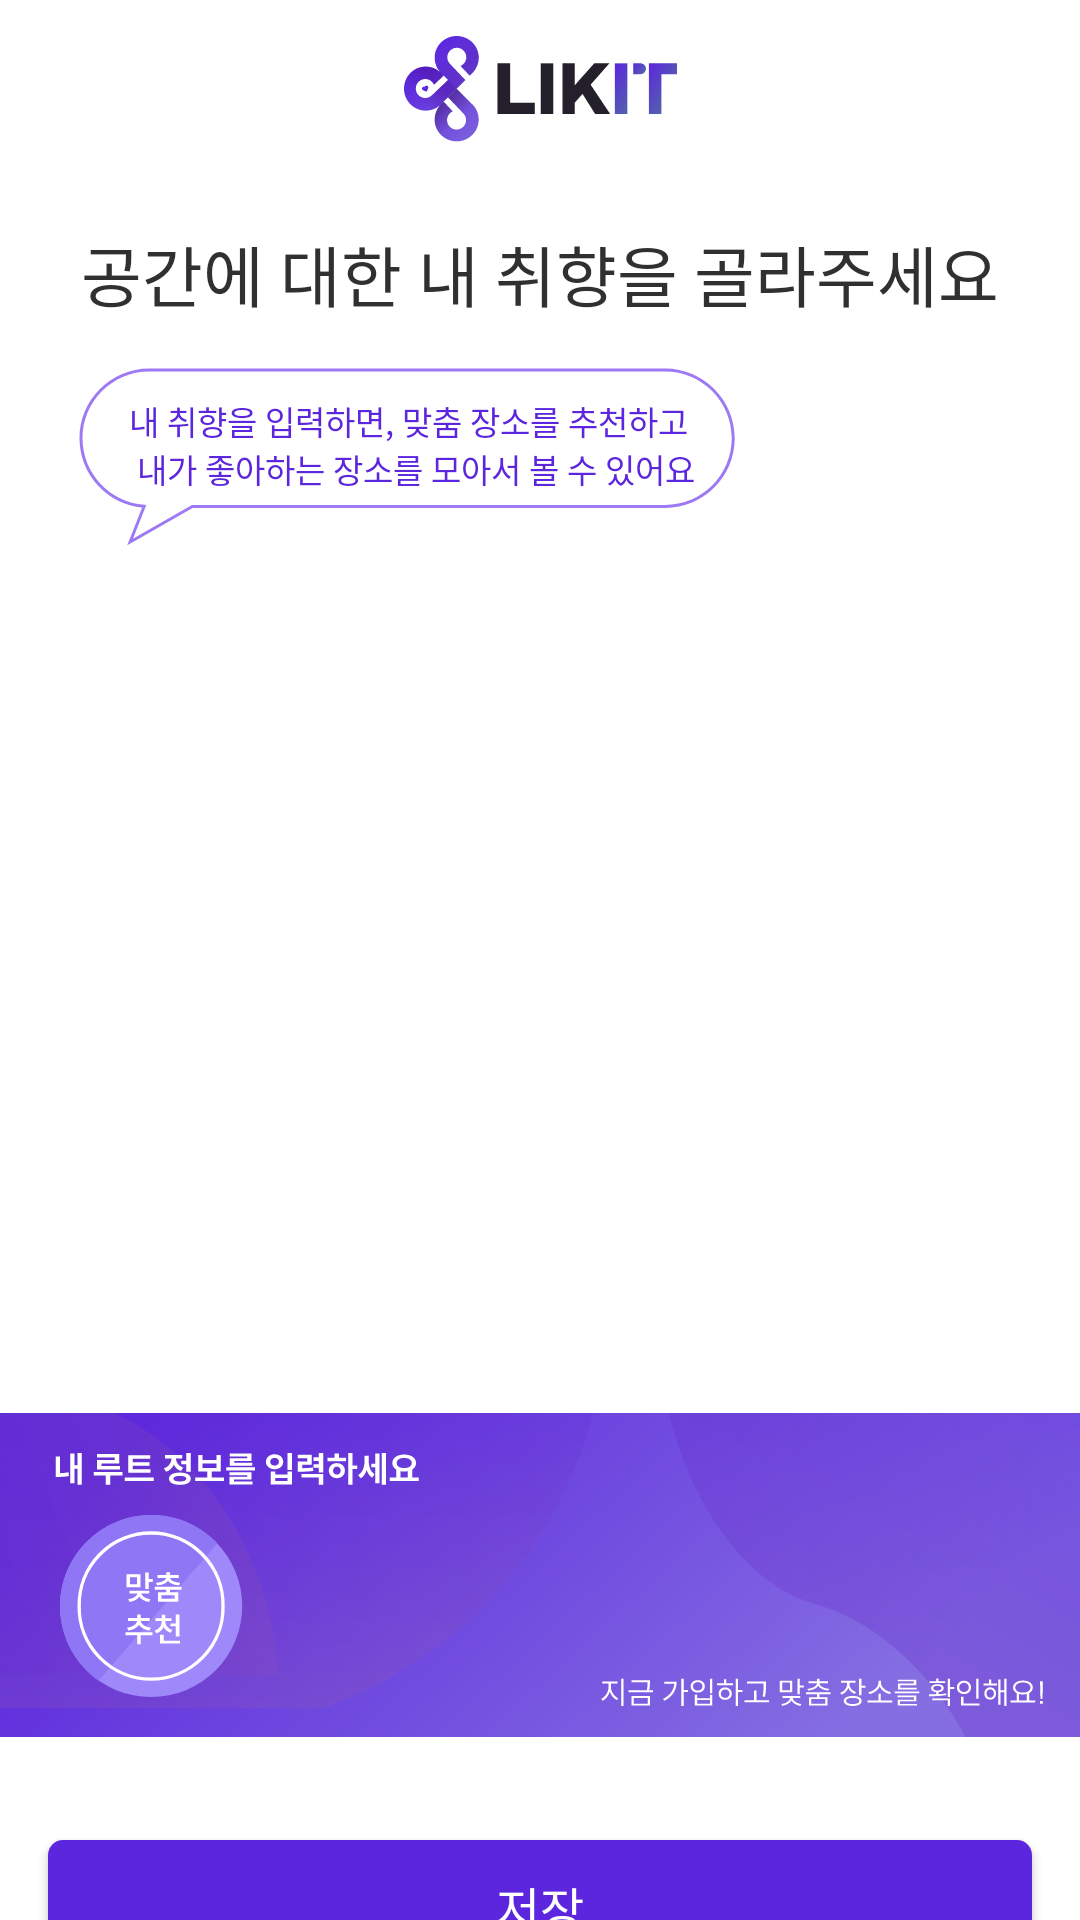

Android layout source for this screen:
<!-- AndroidManifest.xml: application theme Theme.6six -->
<!-- res/layout/fragment_prefer_mypage.xml -->
<?xml version="1.0" encoding="utf-8"?>
<layout
    xmlns:app="http://schemas.android.com/apk/res-auto"
    xmlns:android="http://schemas.android.com/apk/res/android"
    xmlns:tools="http://schemas.android.com/tools">
    <androidx.constraintlayout.widget.ConstraintLayout
        android:layout_width="match_parent"
        android:layout_height="match_parent">

        <androidx.appcompat.widget.AppCompatImageView
            android:id="@+id/ic_logo_prefer_mypage"
            android:layout_width="wrap_content"
            android:layout_height="60dp"
            android:src="@drawable/ic_settinglogo_likeit"
            app:layout_constraintStart_toStartOf="parent"
            app:layout_constraintEnd_toEndOf="parent"
            app:layout_constraintTop_toTopOf="parent"/>

        <androidx.appcompat.widget.AppCompatTextView
            android:id="@+id/tv1_prefer_mypage"
            android:layout_width="wrap_content"
            android:layout_height="wrap_content"
            android:text="@string/tv1_filter_mypage"
            android:layout_marginTop="@dimen/size_15"
            android:fontFamily="@font/suit_bold"
            android:textSize="@dimen/font_size_22"
            android:textColor="@color/likeit_font_black_30"
            app:layout_constraintStart_toStartOf="parent"
            app:layout_constraintEnd_toEndOf="parent"
            app:layout_constraintTop_toBottomOf="@id/ic_logo_prefer_mypage"/>

        <TextView
            android:id="@+id/tv2_prefer_mypage"
            android:layout_width="wrap_content"
            android:layout_height="wrap_content"
            android:background="@drawable/background_ballon_setting"
            android:paddingTop="10dp"
            android:paddingStart="17dp"
            android:text="@string/tv2_filter_mypage"
            android:textSize="@dimen/font_size_11"
            android:fontFamily="@font/suit_regular"
            android:layout_marginTop="@dimen/size_15"
            android:layout_marginStart="@dimen/size_10"
            app:layout_constraintStart_toStartOf="@id/grid_view_prefer_mypage"
            app:layout_constraintTop_toBottomOf="@id/tv1_prefer_mypage"
            android:textColor="@color/likeit_main_purple"/>


        <GridView
            android:id="@+id/grid_view_prefer_mypage"
            android:layout_width="match_parent"
            android:layout_height="400dp"
            android:paddingStart="10dp"
            android:paddingEnd="10dp"
            android:layout_marginStart="@dimen/size_16"
            android:layout_marginEnd="@dimen/size_16"
            android:numColumns="2"
            android:choiceMode="multipleChoice"
            android:layout_marginTop="@dimen/size_11"
            android:verticalSpacing="@dimen/size_12"
            android:gravity="center"
            app:layout_constraintStart_toStartOf="@id/tv1_prefer_mypage"
            app:layout_constraintEnd_toEndOf="@id/tv1_prefer_mypage"
            tools:listitem="@layout/filter_item"
            app:layout_constraintTop_toBottomOf="@id/tv2_prefer_mypage"/>


        <ImageView
            android:id="@+id/banner_"
            android:layout_width="wrap_content"
            android:layout_height="200dp"
            android:src="@drawable/banner_prefer_mypage"
            android:layout_marginBottom="@dimen/size_15"
            app:layout_constraintBottom_toBottomOf="parent"
            app:layout_constraintStart_toStartOf="parent"
            app:layout_constraintEnd_toEndOf="parent"/>


        <Button
            android:id="@+id/btn_prefer_mypage"
            android:layout_width="match_parent"
            android:layout_height="@dimen/size_45"
            android:text="저장"
            android:textColor="@color/white"
            android:fontFamily="@font/suit_bold"
            android:textSize="@dimen/font_size_16"
            android:background="@drawable/btn_background_edit_mypage"
            android:layout_marginStart="@dimen/size_16"
            android:layout_marginEnd="@dimen/size_16"
            app:layout_constraintTop_toBottomOf="@id/grid_view_prefer_mypage"
            android:layout_marginTop="@dimen/size_20"/>


    </androidx.constraintlayout.widget.ConstraintLayout>
</layout>
<!-- res/layout/filter_item.xml (included above) -->
<?xml version="1.0" encoding="utf-8"?>
<androidx.cardview.widget.CardView
    xmlns:app="http://schemas.android.com/apk/res-auto"
    xmlns:android="http://schemas.android.com/apk/res/android"
    xmlns:tools="http://schemas.android.com/tools"
    android:layout_width="138dp"
    android:layout_height="90dp"
    android:layout_gravity="center"
    app:cardCornerRadius="@dimen/size_5"
    android:elevation="5dp">

    <LinearLayout
        android:id="@+id/ll_filter_mypage"
        android:layout_width="match_parent"
        android:layout_height="match_parent"
        android:orientation="vertical"
        android:layout_gravity="center">

        <androidx.appcompat.widget.AppCompatImageView
            android:id="@+id/iv_filter_mypage"
            android:layout_width="wrap_content"
            android:layout_height="wrap_content"
            android:src="@drawable/icon_filter_quiet"
            android:layout_marginTop="@dimen/size_20"
            android:layout_gravity="center_horizontal"/>

        <androidx.appcompat.widget.AppCompatTextView
            android:id="@+id/tv_filter_name"
            android:layout_width="wrap_content"
            android:layout_height="wrap_content"
            android:text="@string/filter_name"
            android:fontFamily="@font/suit_bold"
            android:layout_marginTop="@dimen/size_5"
            android:layout_gravity="center_horizontal"
             />

    </LinearLayout>


</androidx.cardview.widget.CardView>
<!-- resources referenced by this layout -->
<resources>
  <color name="likeit_font_black_30">#303030</color>
  <color name="likeit_main_purple">#5B26DD</color>
  <color name="white">#FFFFFFFF</color>
  <dimen name="font_size_11">11sp</dimen>
  <dimen name="font_size_16">16sp</dimen>
  <dimen name="font_size_22">22sp</dimen>
  <dimen name="size_10">10dp</dimen>
  <dimen name="size_11">11dp</dimen>
  <dimen name="size_12">12dp</dimen>
  <dimen name="size_15">15dp</dimen>
  <dimen name="size_16">16dp</dimen>
  <dimen name="size_20">20dp</dimen>
  <dimen name="size_45">45dp</dimen>
  <dimen name="size_5">5dp</dimen>
  <!-- drawable background_ballon_setting (drawable) -->
  <vector xmlns:android="http://schemas.android.com/apk/res/android"
      android:width="219dp"
      android:height="60dp"
      android:viewportWidth="219"
      android:viewportHeight="60">
    <path
        android:pathData="M23.74,1C11.18,1 1,11.18 1,23.74C1,35.74 10.29,45.57 22.07,46.42L17.37,58.31L38.1,46.48H195.67C208.23,46.48 218.41,36.3 218.41,23.74C218.41,11.18 208.23,1 195.67,1H23.74Z"
        android:fillColor="@android:color/transparent"
        android:fillType="evenOdd"/>
    <path
        android:pathData="M22.07,46.42L22.53,46.61L22.78,45.97L22.1,45.92L22.07,46.42ZM17.37,58.31L16.91,58.13L16.39,59.45L17.62,58.74L17.37,58.31ZM38.1,46.48V45.98H37.96L37.85,46.05L38.1,46.48ZM1.5,23.74C1.5,11.46 11.46,1.5 23.74,1.5V0.5C10.91,0.5 0.5,10.91 0.5,23.74H1.5ZM22.1,45.92C10.58,45.09 1.5,35.47 1.5,23.74H0.5C0.5,36 9.99,46.04 22.03,46.92L22.1,45.92ZM17.84,58.49L22.53,46.61L21.6,46.24L16.91,58.13L17.84,58.49ZM37.85,46.05L17.13,57.88L17.62,58.74L38.35,46.92L37.85,46.05ZM195.67,45.98H38.1V46.98H195.67V45.98ZM217.91,23.74C217.91,36.03 207.96,45.98 195.67,45.98V46.98C208.51,46.98 218.91,36.58 218.91,23.74H217.91ZM195.67,1.5C207.96,1.5 217.91,11.46 217.91,23.74H218.91C218.91,10.91 208.51,0.5 195.67,0.5V1.5ZM23.74,1.5H195.67V0.5H23.74V1.5Z"
        android:fillColor="#9D7AF4"/>
  </vector>
  <!-- drawable btn_background_edit_mypage (drawable) -->
  <?xml version="1.0" encoding="UTF-8"?>
  <shape xmlns:android="http://schemas.android.com/apk/res/android" android:id="@+id/listview_background_shape">
      <corners android:radius="5dp" />
      <solid android:color="@color/likeit_main_purple" />
  </shape>
  <string name="filter_name">조용한</string>
  <string name="tv1_filter_mypage">공간에 대한 내 취향을 골라주세요</string>
  <string name="tv2_filter_mypage">내 취향을 입력하면, 맞춤 장소를 추천하고\n 내가 좋아하는 장소를 모아서 볼 수 있어요</string>
  <style name="Theme.6six" parent="Theme.MaterialComponents.DayNight.NoActionBar">
          
          <item name="colorPrimary">@color/purple_500</item>
          <item name="colorPrimaryVariant">@color/purple_700</item>
          <item name="colorOnPrimary">@color/white</item>
          
          <item name="colorSecondary">@color/teal_200</item>
          <item name="colorSecondaryVariant">@color/teal_700</item>
          <item name="colorOnSecondary">@color/black</item>
          
  
          
          <item name="android:windowLightStatusBar" tools:targetApi="m">true</item>
          <item name="android:statusBarColor">@android:color/transparent</item>
          <item name="android:navigationBarColor">@android:color/transparent</item>
          <item name="android:enforceNavigationBarContrast" tools:targetApi="q">false</item>
          <item name="android:enforceStatusBarContrast" tools:targetApi="q">false</item>
          <item name="android:windowIsTranslucent">true</item>
      </style>
  <color name="purple_500">#FF6200EE</color>
  <color name="purple_700">#FF3700B3</color>
  <color name="teal_200">#FF03DAC5</color>
  <color name="teal_700">#FF018786</color>
  <color name="black">#FF000000</color>
</resources>
